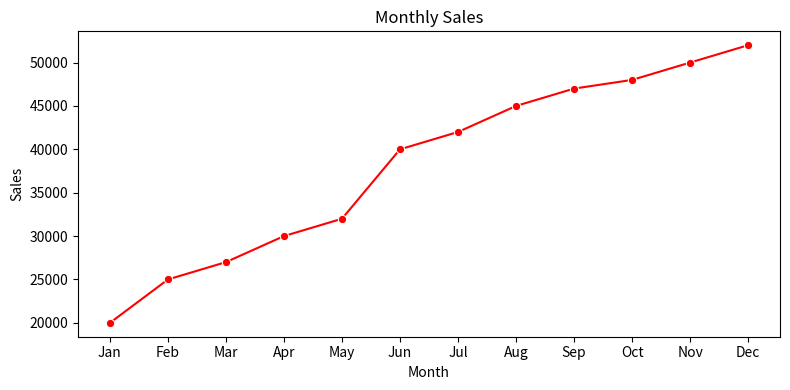

This figure's Python source: (Note: this script raises an exception after producing the figure.)
import pandas as pd
import matplotlib.pyplot as plt
import seaborn as sns
import os

# ✅ Ensure images save to the visible 'files' directory
save_path = "/home/<user>/workspace"   # Replit visible workspace path

data = {
  "Month": ["Jan", "Feb", "Mar", "Apr", "May", "Jun", "Jul", "Aug", "Sep", "Oct", "Nov", "Dec"],
  "Sales": [20000, 25000, 27000, 30000, 32000, 40000, 42000, 45000, 47000, 48000, 50000, 52000],
  "Profit": [4000, 5000, 5200, 5500, 6000, 7000, 7200, 7500, 7700, 8000, 8500, 8800],
  "Quantity": [120, 150, 160, 180, 200, 220, 240, 260, 270, 280, 290, 300]
}

df = pd.DataFrame(data)

# Create and save plots one by one
plt.figure(figsize=(8,4))
sns.lineplot(x="Month", y="Sales", data=df, marker="o", color="red")
plt.title("Monthly Sales")
plt.xlabel("Month")
plt.ylabel("Sales")
plt.tight_layout()
plt.savefig(os.path.join(save_path, "monthly_sales.png"))
plt.close()

plt.figure(figsize=(8,4))
sns.scatterplot(x="Month", y="Profit", data=df, hue="Month", palette="viridis", s=100)
plt.title("Monthly Profit Scatter")
plt.xlabel("Month")
plt.ylabel("Profit")
plt.tight_layout()
plt.savefig(os.path.join(save_path, "monthly_profit.png"))
plt.close()

plt.figure(figsize=(8,4))
sns.histplot(df["Profit"], kde=True, color="green")
plt.title("Profit Distribution")
plt.xlabel("Profit")
plt.ylabel("Frequency")
plt.tight_layout()
plt.savefig(os.path.join(save_path, "profit_distribution.png"))
plt.close()

plt.figure(figsize=(6,4))
sns.heatmap(df.corr(numeric_only=True), annot=True, cmap="coolwarm")
plt.title("Correlation Matrix")
plt.tight_layout()
plt.savefig(os.path.join(save_path, "correlationn_matrix.png"))
plt.close()


print("✅ All charts saved successfully in Replit workspace folder!")
